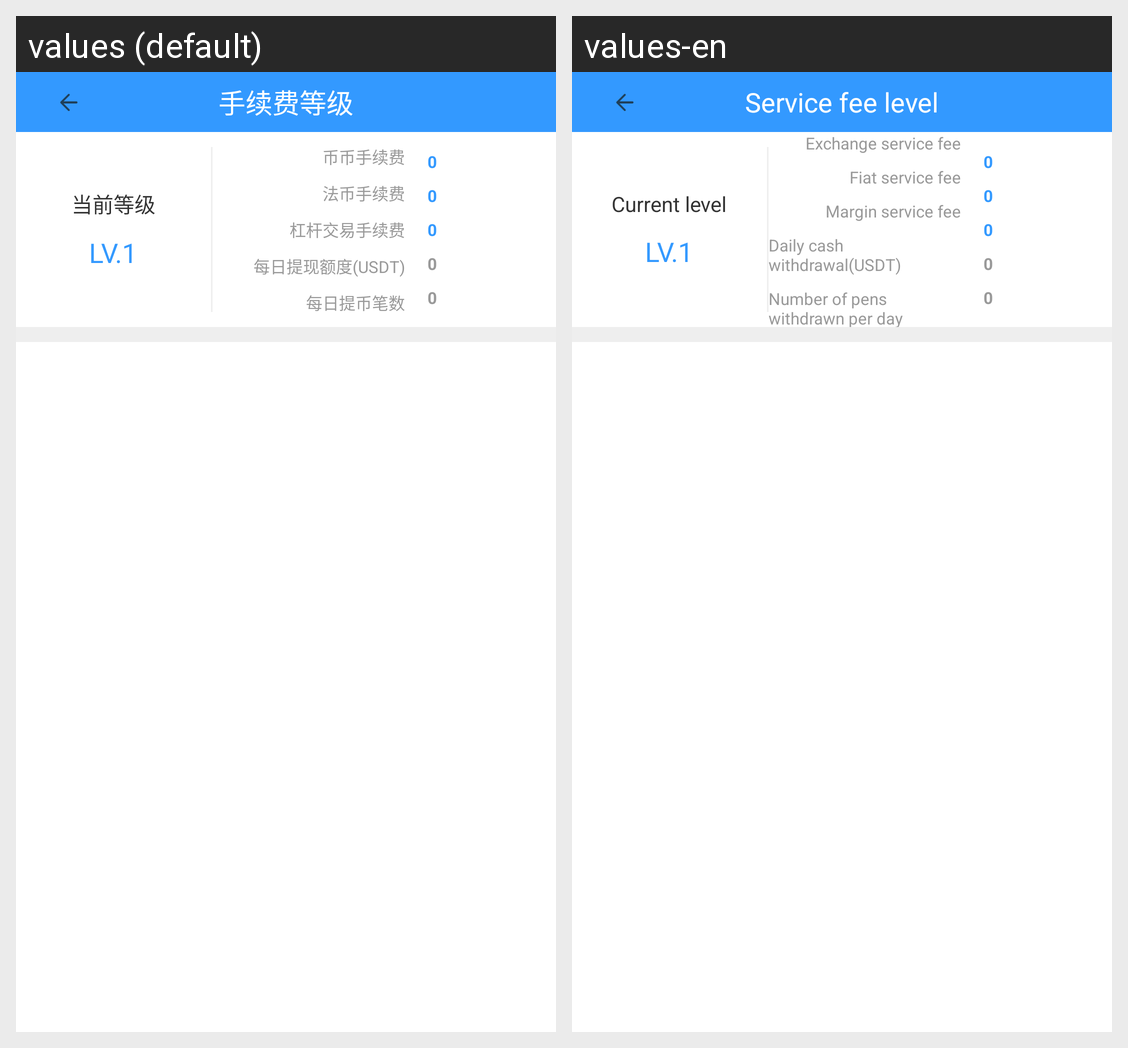

For this localized Android screen grid, give each drawn string resource with its value in every locale shown.
Android screen res/layout/activity_service_fee.xml rendered under 2 locales, left to right: values (default), values-en. Device: Nexus 5 (rendered at 1080×1920; each locale shown at half size, 540×960, under a caption strip naming it); theme AppTheme.
Strings drawn on this screen, with the default value and each locale's value (text and hints the layout hard-codes, and strings that could not be matched under every locale, appear in the picture but are not listed):

service_fee_level
  values: 手续费等级
  values-en: Service fee level

current_level
  values: 当前等级
  values-en: Current level

exchange_service_fee
  values: 币币手续费
  values-en: Exchange service fee

fiat_service_fee
  values: 法币手续费
  values-en: Fiat service fee

margin_service_fee
  values: 杠杆交易手续费
  values-en: Margin service fee

withdraw_coin_count
  values: 每日提现额度(USDT)
  values-en: Daily cash withdrawal(USDT)

withdraw_count
  values: 每日提币笔数
  values-en: Number of pens withdrawn per day
